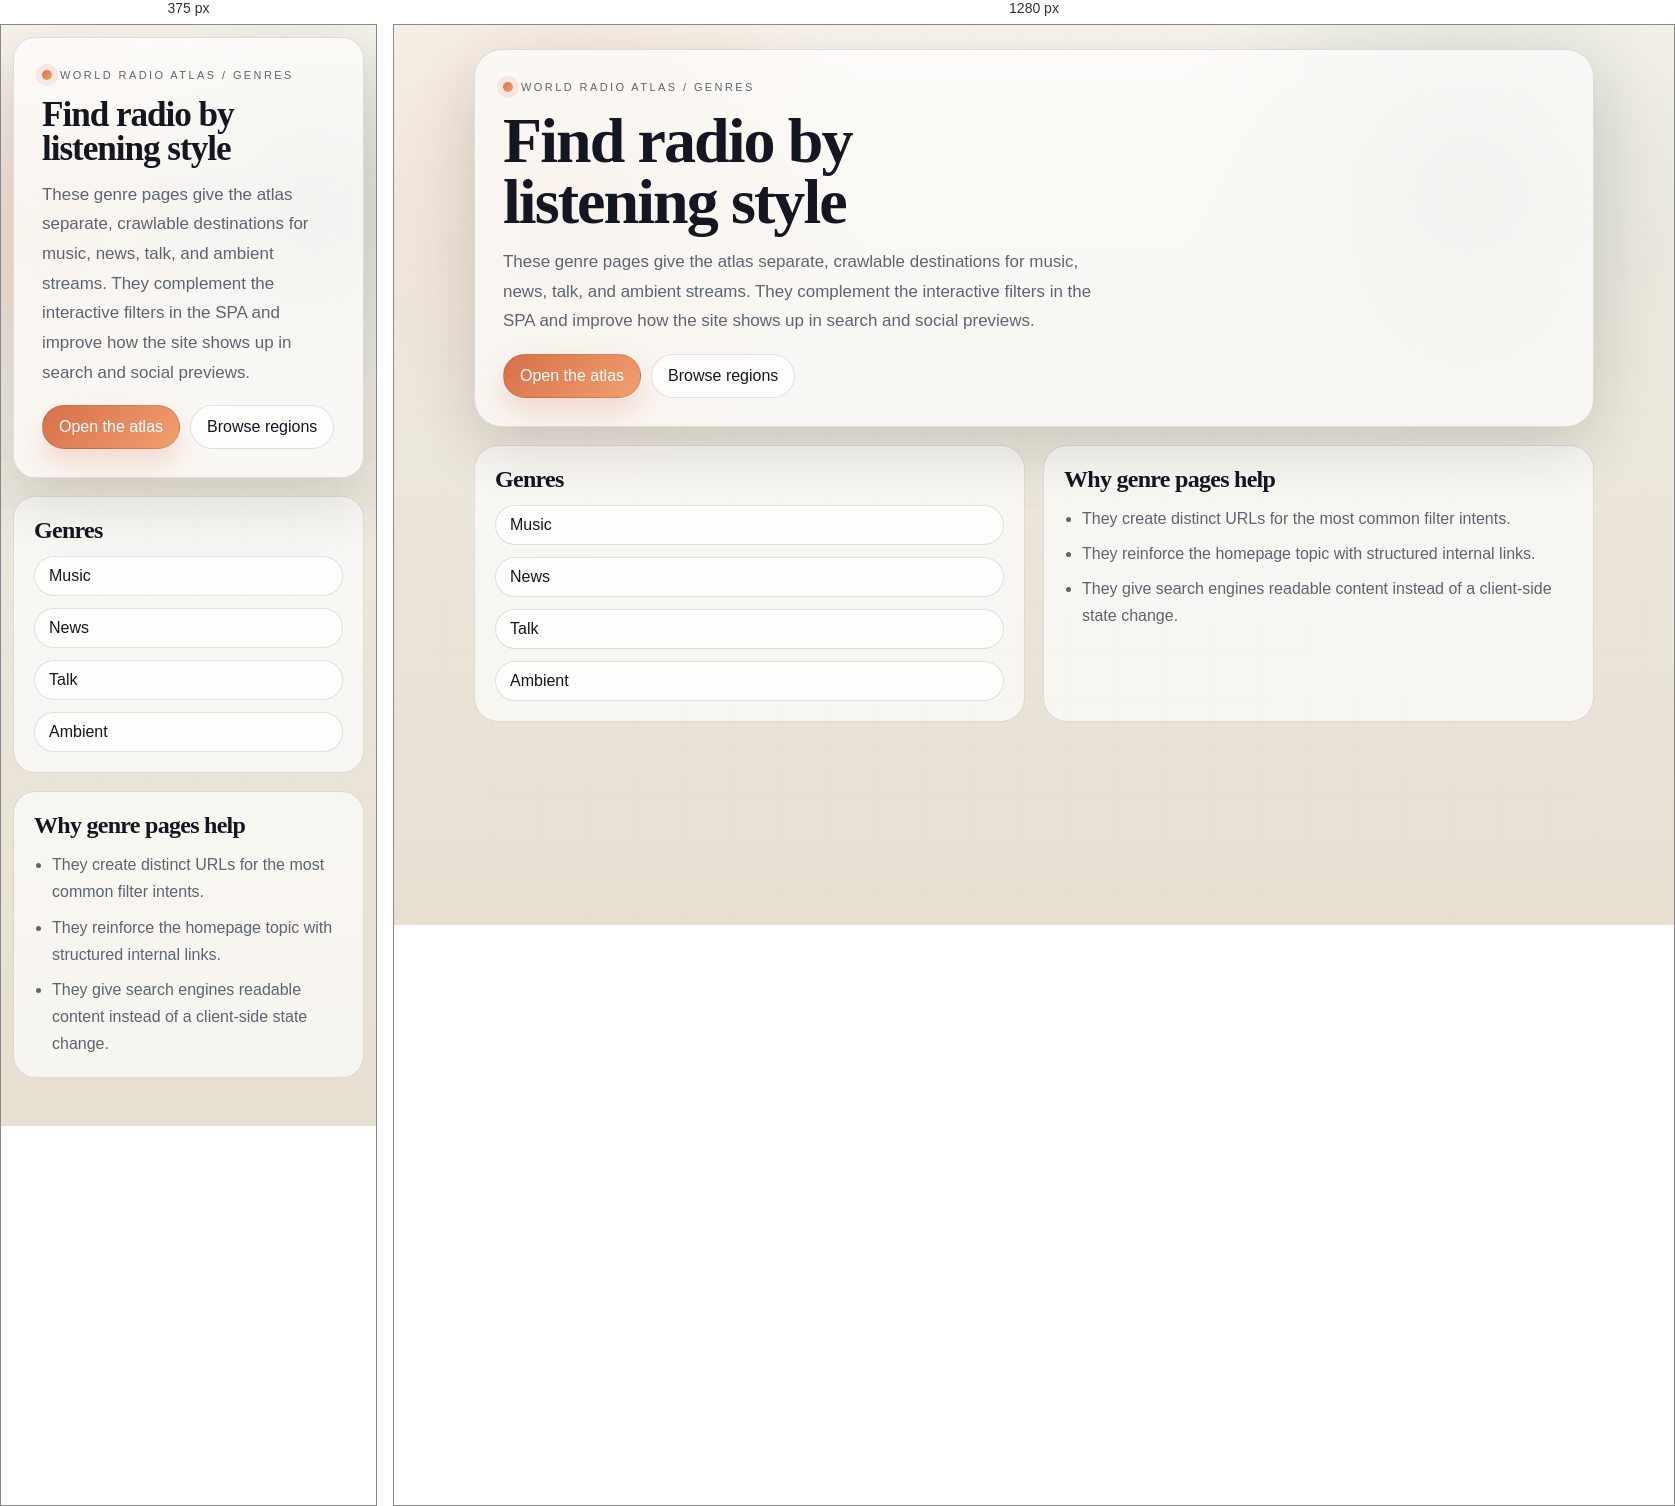
Rendered at 375 px and 1280 px, left to right.

<!-- file: index.html -->
<!DOCTYPE html>
<html lang="en">
<head>
  <meta charset="utf-8">
  <meta name="viewport" content="width=device-width, initial-scale=1">
  <title>Radio genres | World Radio Atlas</title>
  <meta name="description" content="Browse live radio landing pages by genre, including music, news, talk, and ambient stations.">
  <meta name="robots" content="index, follow, max-image-preview:large, max-snippet:-1, max-video-preview:-1">
  <link rel="canonical" href="https://worldradioatlas.netlify.app/genres/">
  <meta property="og:type" content="website">
  <meta property="og:site_name" content="World Radio Atlas">
  <meta property="og:title" content="Radio genres | World Radio Atlas">
  <meta property="og:description" content="Browse live radio landing pages by genre, including music, news, talk, and ambient stations.">
  <meta property="og:url" content="https://worldradioatlas.netlify.app/genres/">
  <meta property="og:image" content="https://worldradioatlas.netlify.app/og-image.png">
  <meta property="og:image:alt" content="World Radio Atlas - Live radio stations on a global map">
  <meta name="twitter:card" content="summary_large_image">
  <meta name="twitter:title" content="Radio genres | World Radio Atlas">
  <meta name="twitter:description" content="Browse live radio landing pages by genre, including music, news, talk, and ambient stations.">
  <meta name="twitter:image" content="https://worldradioatlas.netlify.app/og-image.png">
  <link rel="stylesheet" href="/seo-landing.css">
</head>
<body>
  <main class="landing-shell">
    <header class="landing-hero">
      <span class="eyebrow">World Radio Atlas / Genres</span>
      <h1>Find radio by listening style</h1>
      <p class="hero-copy">These genre pages give the atlas separate, crawlable destinations for music, news, talk, and ambient streams. They complement the interactive filters in the SPA and improve how the site shows up in search and social previews.</p>
      <div class="cta-row">
        <a class="cta-primary" href="/">Open the atlas</a>
        <a class="cta-secondary" href="/regions/">Browse regions</a>
      </div>
    </header>

    <section class="content-grid">
      <article class="content-card">
        <h2>Genres</h2>
        <div class="mini-collection">
          <a class="link-card" href="/genres/music/">Music</a>
          <a class="link-card" href="/genres/news/">News</a>
          <a class="link-card" href="/genres/talk/">Talk</a>
          <a class="link-card" href="/genres/ambient/">Ambient</a>
        </div>
      </article>

      <article class="content-card">
        <h2>Why genre pages help</h2>
        <ul>
          <li>They create distinct URLs for the most common filter intents.</li>
          <li>They reinforce the homepage topic with structured internal links.</li>
          <li>They give search engines readable content instead of a client-side state change.</li>
        </ul>
      </article>
    </section>
  </main>
</body>
</html>

/* @media block from seo-landing.css */
@media (max-width: 800px) {
  main {
    width: min(1120px, calc(100vw - 24px));
    padding-top: 12px;
  }

  .landing-hero,
  .landing-panel,
  .content-card {
    border-radius: 22px;
  }

  .content-grid {
    grid-template-columns: 1fr;
  }
}